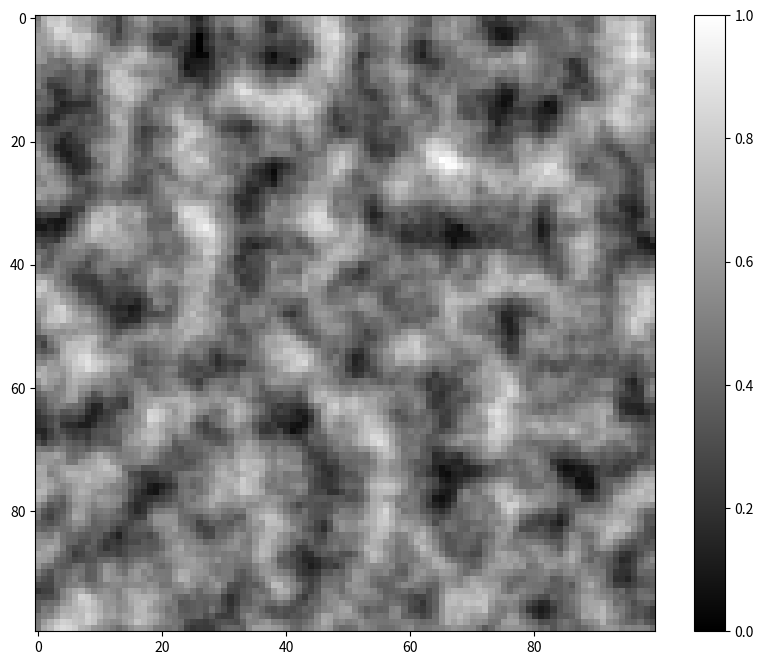

Recreate this plot in Python.
import random
import math
import numpy as np
import matplotlib.pyplot as plt

# totally random value (for plotting)
SIZE = 10

# plot area size
RESOLUTION = 100


class FastVectorLookup:
    def __init__(self, table_size=65536):
        self.table_size = table_size
        self.angle_scale = table_size / (2 * math.pi)
        
        angles = np.linspace(0, 2*math.pi, table_size, endpoint=False)
        self.cos_table = np.cos(angles)
        self.sin_table = np.sin(angles)
    
    def get_unit_vector(self, x, y):
        h = (x * 73856093) ^ (y * 19349663)
        h = ((h >> 16) ^ h) * 0x45d9f3b
        h = ((h >> 16) ^ h) * 0x45d9f3b
        h = (h >> 16) ^ h
        
        index = h % self.table_size
        return (self.cos_table[index], self.sin_table[index])


fast_lookup = FastVectorLookup()


def get_unit_vector(x, y):
    return fast_lookup.get_unit_vector(x, y)


def get_ctp_vectors(grid_x, grid_y, pixel_x, pixel_y):
    top_left = (pixel_x - grid_x, pixel_y - grid_y)
    top_right = (pixel_x - (grid_x + 1), pixel_y - grid_y)
    bottom_left = (pixel_x - grid_x, pixel_y - (grid_y + 1))
    bottom_right = (pixel_x - (grid_x + 1), pixel_y - (grid_y + 1))

    return top_left, top_right, bottom_left, bottom_right

# compute the dot products between unit vectors and corner 
# to point-vectors by cell (4 dot products per func call)
def compute_dot_products(cell_x, cell_y, ctp_vectors):
    assert len(ctp_vectors) == 4

    ctp_top_l, ctp_top_r, ctp_bot_l, ctp_bot_r = ctp_vectors

    unit_top_l = get_unit_vector(cell_x, cell_y)
    unit_top_r = get_unit_vector(cell_x + 1, cell_y)
    unit_bot_l = get_unit_vector(cell_x, cell_y + 1)
    unit_bot_r = get_unit_vector(cell_x + 1, cell_y + 1)

    return (
        ctp_top_l[0] * unit_top_l[0] + ctp_top_l[1] * unit_top_l[1],
        ctp_top_r[0] * unit_top_r[0] + ctp_top_r[1] * unit_top_r[1],
        ctp_bot_l[0] * unit_bot_l[0] + ctp_bot_l[1] * unit_bot_l[1],
        ctp_bot_r[0] * unit_bot_r[0] + ctp_bot_r[1] * unit_bot_r[1]
    )

# do bilinear interpolation on dot products
def interpolate(dot_products, pixel_x, pixel_y, cell_x, cell_y):
    dx = pixel_x - cell_x
    dy = pixel_y - cell_y
    
    dx3 = dx * dx * dx
    dy3 = dy * dy * dy
    
    x = dx3 * (6*dx*dx - 15*dx + 10)
    y = dy3 * (6*dy*dy - 15*dy + 10)
    
    return (dot_products[0] + x * (dot_products[1] - dot_products[0])) * (1 - y) + \
           (dot_products[2] + x * (dot_products[3] - dot_products[2])) * y

# calculate perlin noise value at (x, y)
def perlin(x, y):

    cell_x = int(np.floor(x))
    cell_y = int(np.floor(y))
    
    ctp_vectors = get_ctp_vectors(cell_x, cell_y, x, y)
    dot_products = compute_dot_products(cell_x, cell_y, ctp_vectors)

    noise_value = interpolate(dot_products, x, y, cell_x, cell_y)

    return noise_value

# add octaves
def octave_perlin(x, y, octaves, persistence):
    total = 0.0
    frequency = 1.0
    amplitude = 1.0
    max_value = 0.0
    
    for _ in range(octaves):
        total += perlin(x * frequency, y * frequency) * amplitude

        max_value += amplitude

        amplitude *= persistence
        frequency *= 2

    normalized = total / max_value
    
    result = (normalized + 1.0) / 2.0
    return max(0.0, min(1.0, result))


def plot_noise():
    noise = np.zeros((RESOLUTION, RESOLUTION))

    for j in range(RESOLUTION):
        for i in range(RESOLUTION):
            x = i / RESOLUTION * SIZE
            y = j / RESOLUTION * SIZE
            noise_value = octave_perlin(x, y, 6, 0.5)
            noise[j][i] = noise_value

    # normalize noise values for plot
    noise = (noise - np.min(noise)) / (np.max(noise) - np.min(noise))

    plt.figure(figsize=(10, 8))
    plt.imshow(noise, cmap="grey", aspect="auto")
    plt.colorbar()
    plt.show()
    

if __name__ == "__main__":
    plot_noise()